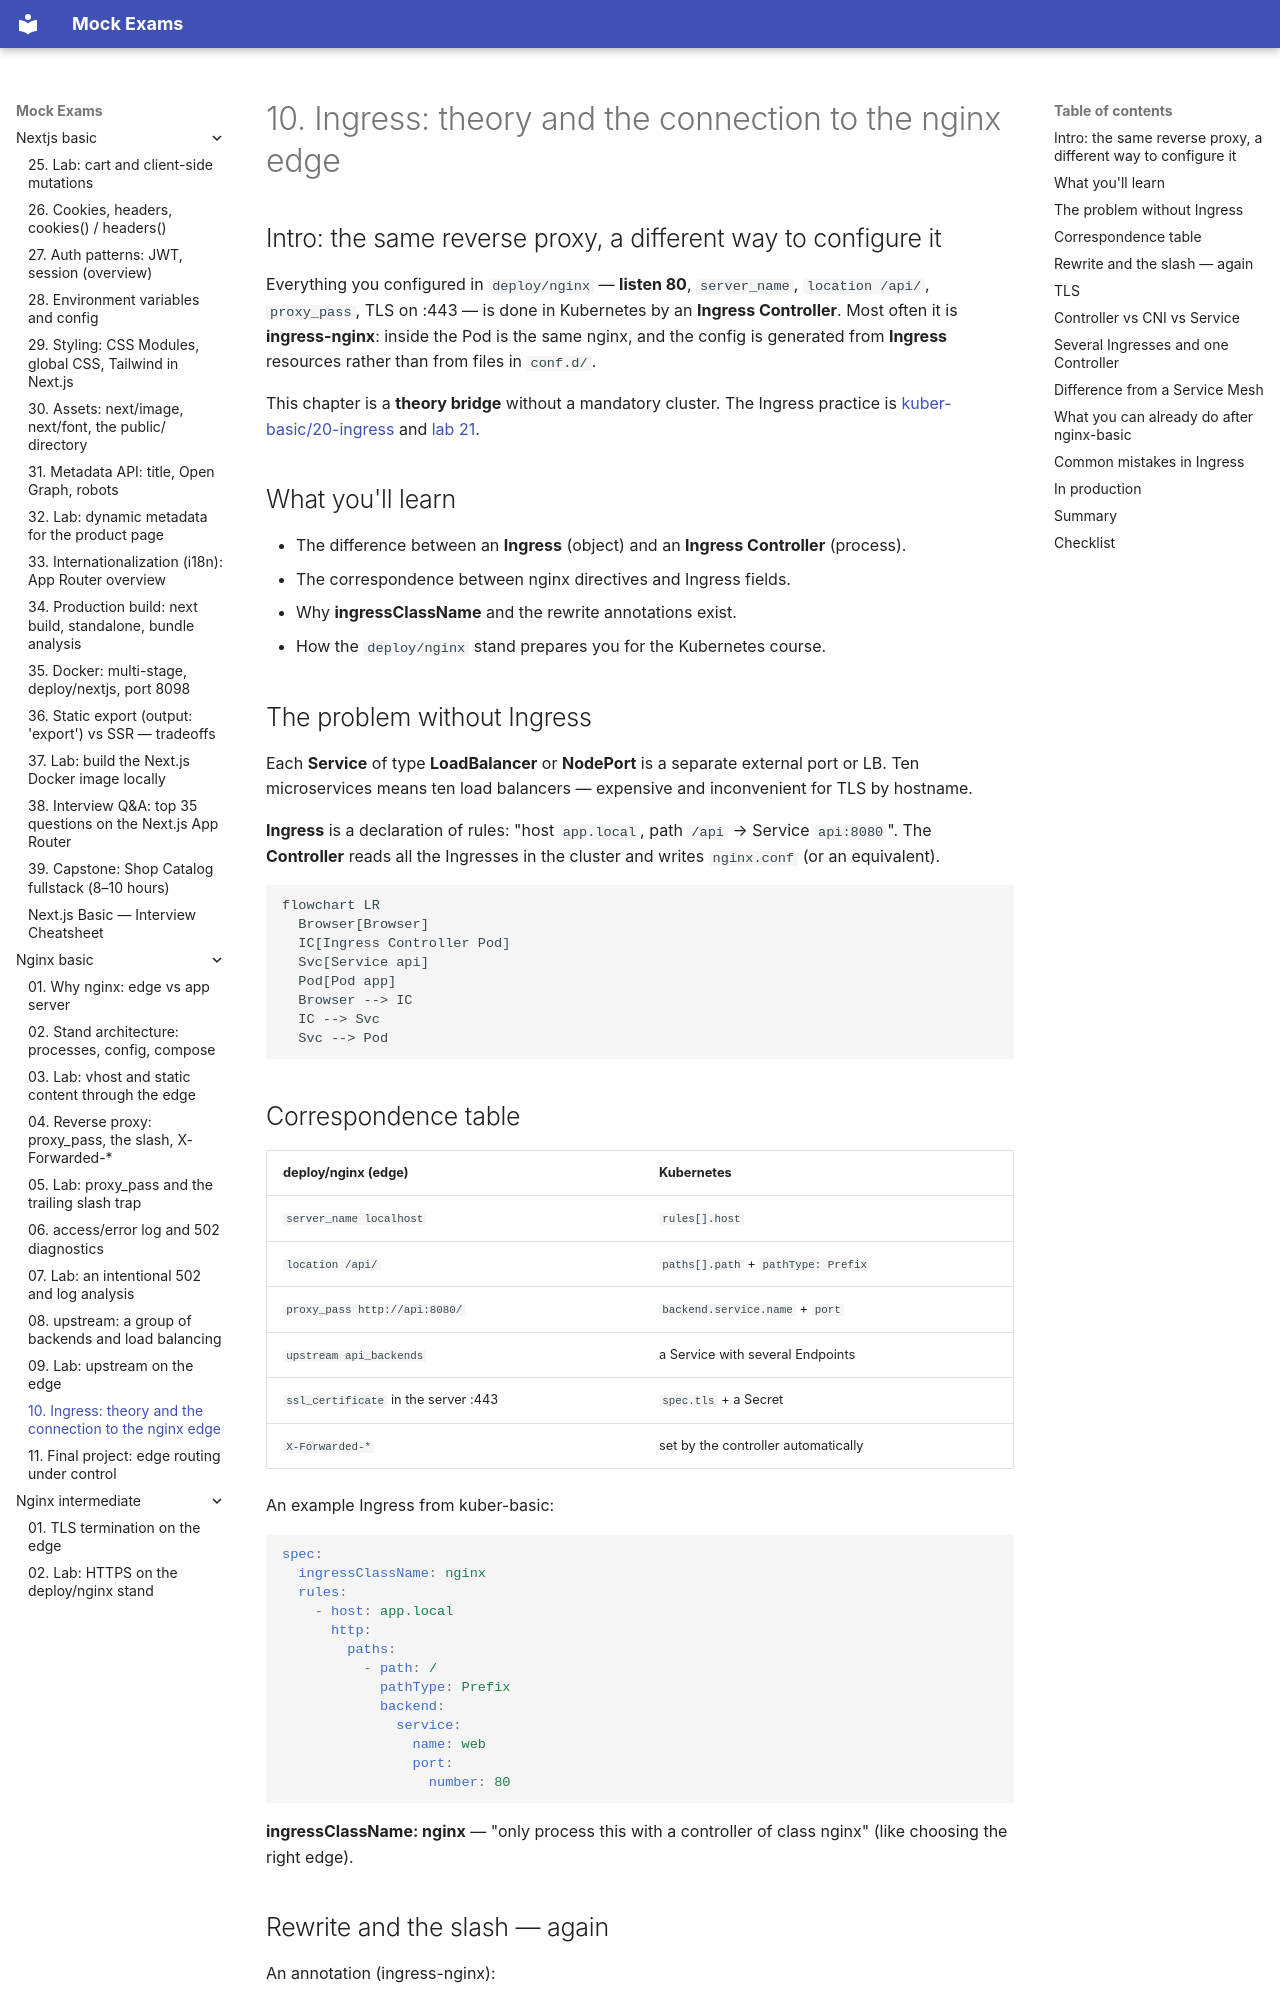

repository: FedorArbuzov/mock-exams · page: nginx-basic/10-ingress-preview/index.html · generator: mkdocs

# 10. Ingress: theory and the connection to the nginx edge

## Intro: the same reverse proxy, a different way to configure it

Everything you configured in `deploy/nginx` — **listen 80**, `server_name`, `location /api/`, `proxy_pass`, TLS on :443 — is done in Kubernetes by an **Ingress Controller**. Most often it is **ingress-nginx**: inside the Pod is the same nginx, and the config is generated from **Ingress** resources rather than from files in `conf.d/`.

This chapter is a **theory bridge** without a mandatory cluster. The Ingress practice is [kuber-basic/20-ingress](../kuber-basic/20-ingress.md) and [lab 21](../kuber-basic/21-lab-ingress.md).

## What you'll learn

- The difference between an **Ingress** (object) and an **Ingress Controller** (process).
- The correspondence between nginx directives and Ingress fields.
- Why **ingressClassName** and the rewrite annotations exist.
- How the `deploy/nginx` stand prepares you for the Kubernetes course.

## The problem without Ingress

Each **Service** of type **LoadBalancer** or **NodePort** is a separate external port or LB. Ten microservices means ten load balancers — expensive and inconvenient for TLS by hostname.

**Ingress** is a declaration of rules: "host `app.local`, path `/api` → Service `api:8080`". The **Controller** reads all the Ingresses in the cluster and writes `nginx.conf` (or an equivalent).

```mermaid
flowchart LR
  Browser[Browser]
  IC[Ingress Controller Pod]
  Svc[Service api]
  Pod[Pod app]
  Browser --> IC
  IC --> Svc
  Svc --> Pod
```

## Correspondence table

| deploy/nginx (edge) | Kubernetes |
|---------------------|------------|
| `server_name localhost` | `rules[].host` |
| `location /api/` | `paths[].path` + `pathType: Prefix` |
| `proxy_pass http://api:8080/` | `backend.service.name` + `port` |
| `upstream api_backends` | a Service with several Endpoints |
| `ssl_certificate` in the server :443 | `spec.tls` + a Secret |
| `X-Forwarded-*` | set by the controller automatically |

An example Ingress from kuber-basic:

```yaml
spec:
  ingressClassName: nginx
  rules:
    - host: app.local
      http:
        paths:
          - path: /
            pathType: Prefix
            backend:
              service:
                name: web
                port:
                  number: 80
```

**ingressClassName: nginx** — "only process this with a controller of class nginx" (like choosing the right edge).
